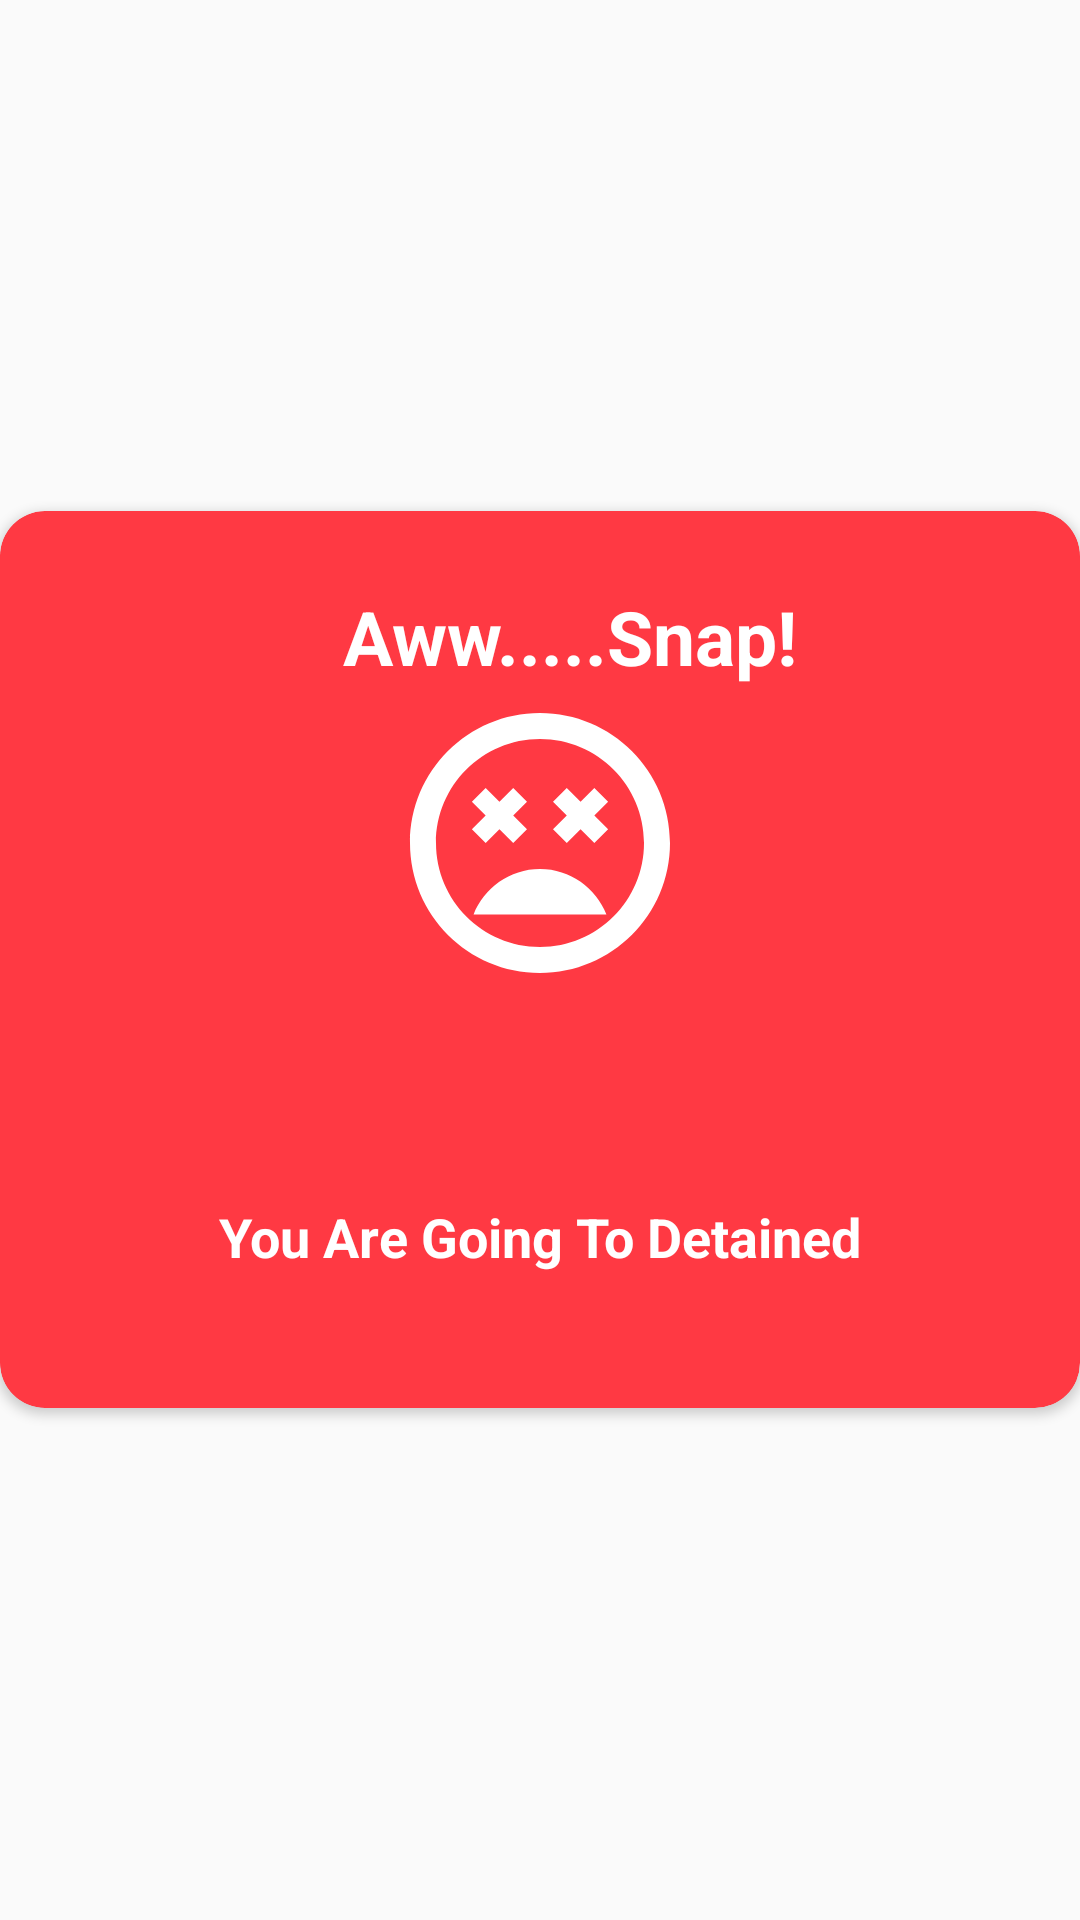

Reconstruct the res/layout file that produces this screen, plus the resources it refers to.
<!-- AndroidManifest.xml: application theme AppTheme -->
<!-- res/layout/negative.xml -->
<?xml version="1.0" encoding="utf-8"?>
<RelativeLayout xmlns:android="http://schemas.android.com/apk/res/android"
    xmlns:app="http://schemas.android.com/apk/res-auto"
    android:id="@+id/negat"
    android:layout_width="match_parent"
    android:layout_height="match_parent"
    android:layout_marginLeft="5dp"
    android:layout_marginRight="5dp"
    android:gravity="center"
    android:orientation="vertical">

    <ImageView
        android:id="@+id/fasak"
        android:layout_width="wrap_content"
        android:layout_height="wrap_content"
        android:layout_alignParentRight="true"
        android:layout_marginTop="7dp"
        android:layout_marginRight="7dp"
        android:elevation="5dp"
        android:src="@drawable/ic_close" />

    <android.support.v7.widget.CardView
        android:layout_width="match_parent"
        android:layout_height="wrap_content"
        android:layout_alignParentStart="true"
        android:layout_alignParentLeft="true"
        android:layout_alignParentTop="true"
        app:cardBackgroundColor="@color/red"
        app:cardCornerRadius="15dp">

        <LinearLayout
            android:layout_width="match_parent"
            android:layout_height="wrap_content"
            android:orientation="vertical">


            <LinearLayout
                android:layout_width="match_parent"
                android:layout_height="wrap_content"
                android:layout_marginTop="25dp"
                android:layout_marginBottom="25dp"
                android:orientation="vertical">

                <TextView
                    android:id="@+id/negT"
                    android:layout_width="match_parent"
                    android:layout_height="wrap_content"
                    android:layout_marginLeft="20dp"
                    android:text="@string/negt_name"
                    android:textAlignment="center"
                    android:textColor="@color/white"
                    android:textSize="25dp"
                    android:textStyle="bold" />

                <ImageView
                    android:layout_width="match_parent"
                    android:layout_height="wrap_content"
                    android:layout_marginLeft="20dp"
                    android:layout_marginRight="20dp"
                    android:layout_marginBottom="20dp"
                    android:src="@drawable/ic_suspend_black_24dp"/>



                <TextView
                    android:id="@+id/TotPerN"
                    android:layout_width="match_parent"
                    android:layout_height="wrap_content"
                    android:layout_marginLeft="20dp"
                    android:layout_marginRight="20dp"
                    android:layout_marginBottom="20dp"
                    android:text=""
                    android:textAlignment="center"
                    android:textColor="@color/white"
                    android:textSize="20dp"
                    android:textStyle="bold" />
                <TextView
                    android:id="@+id/negM"
                    android:layout_width="match_parent"
                    android:layout_height="wrap_content"
                    android:layout_marginLeft="20dp"
                    android:layout_marginRight="20dp"
                    android:layout_marginBottom="20dp"
                    android:text="You Are Going To Detained"
                    android:textAlignment="center"
                    android:textStyle="bold"
                    android:textColor="@color/white"
                    android:textSize="18dp" />

            </LinearLayout>

        </LinearLayout>

    </android.support.v7.widget.CardView>

</RelativeLayout>
<!-- resources referenced by this layout -->
<resources>
  <color name="red">#ff3943</color>
  <color name="white">#ffff</color>\&gt;
  <!-- drawable ic_suspend_black_24dp (drawable) -->
  <vector xmlns:android="http://schemas.android.com/apk/res/android"
          android:width="104dp"
          android:height="104dp"
          android:viewportWidth="24.0"
          android:viewportHeight="24.0">
      <path
          android:fillColor="#FFFF"
          android:pathData="M11.99,2C6.47,2 2,6.47 2,12s4.47,10 9.99,10S22,17.53 22,12 17.52,2 11.99,2zM12,20c-4.42,0 -8,-3.58 -8,-8s3.58,-8 8,-8 8,3.58 8,8 -3.58,8 -8,8zM16.18,7.76l-1.06,1.06 -1.06,-1.06L13,8.82l1.06,1.06L13,10.94 14.06,12l1.06,-1.06L16.18,12l1.06,-1.06 -1.06,-1.06 1.06,-1.06zM7.82,12l1.06,-1.06L9.94,12 11,10.94 9.94,9.88 11,8.82 9.94,7.76 8.88,8.82 7.82,7.76 6.76,8.82l1.06,1.06 -1.06,1.06zM12,14c-2.33,0 -4.31,1.46 -5.11,3.5h10.22c-0.8,-2.04 -2.78,-3.5 -5.11,-3.5z"/>
  </vector>
  <string name="negt_name">Aww.....Snap!</string>
  <style name="AppTheme" parent="Theme.AppCompat.Light.DarkActionBar">
          
          <item name="colorPrimary">@color/colorPrimary</item>
          <item name="colorPrimaryDark">@color/colorPrimaryDark</item>
          <item name="colorAccent">@color/colorAccent</item>
  
      </style>
  <color name="colorPrimary">#008577</color>
  <color name="colorPrimaryDark">#00574B</color>
  <color name="colorAccent">#D81B60</color>
</resources>
